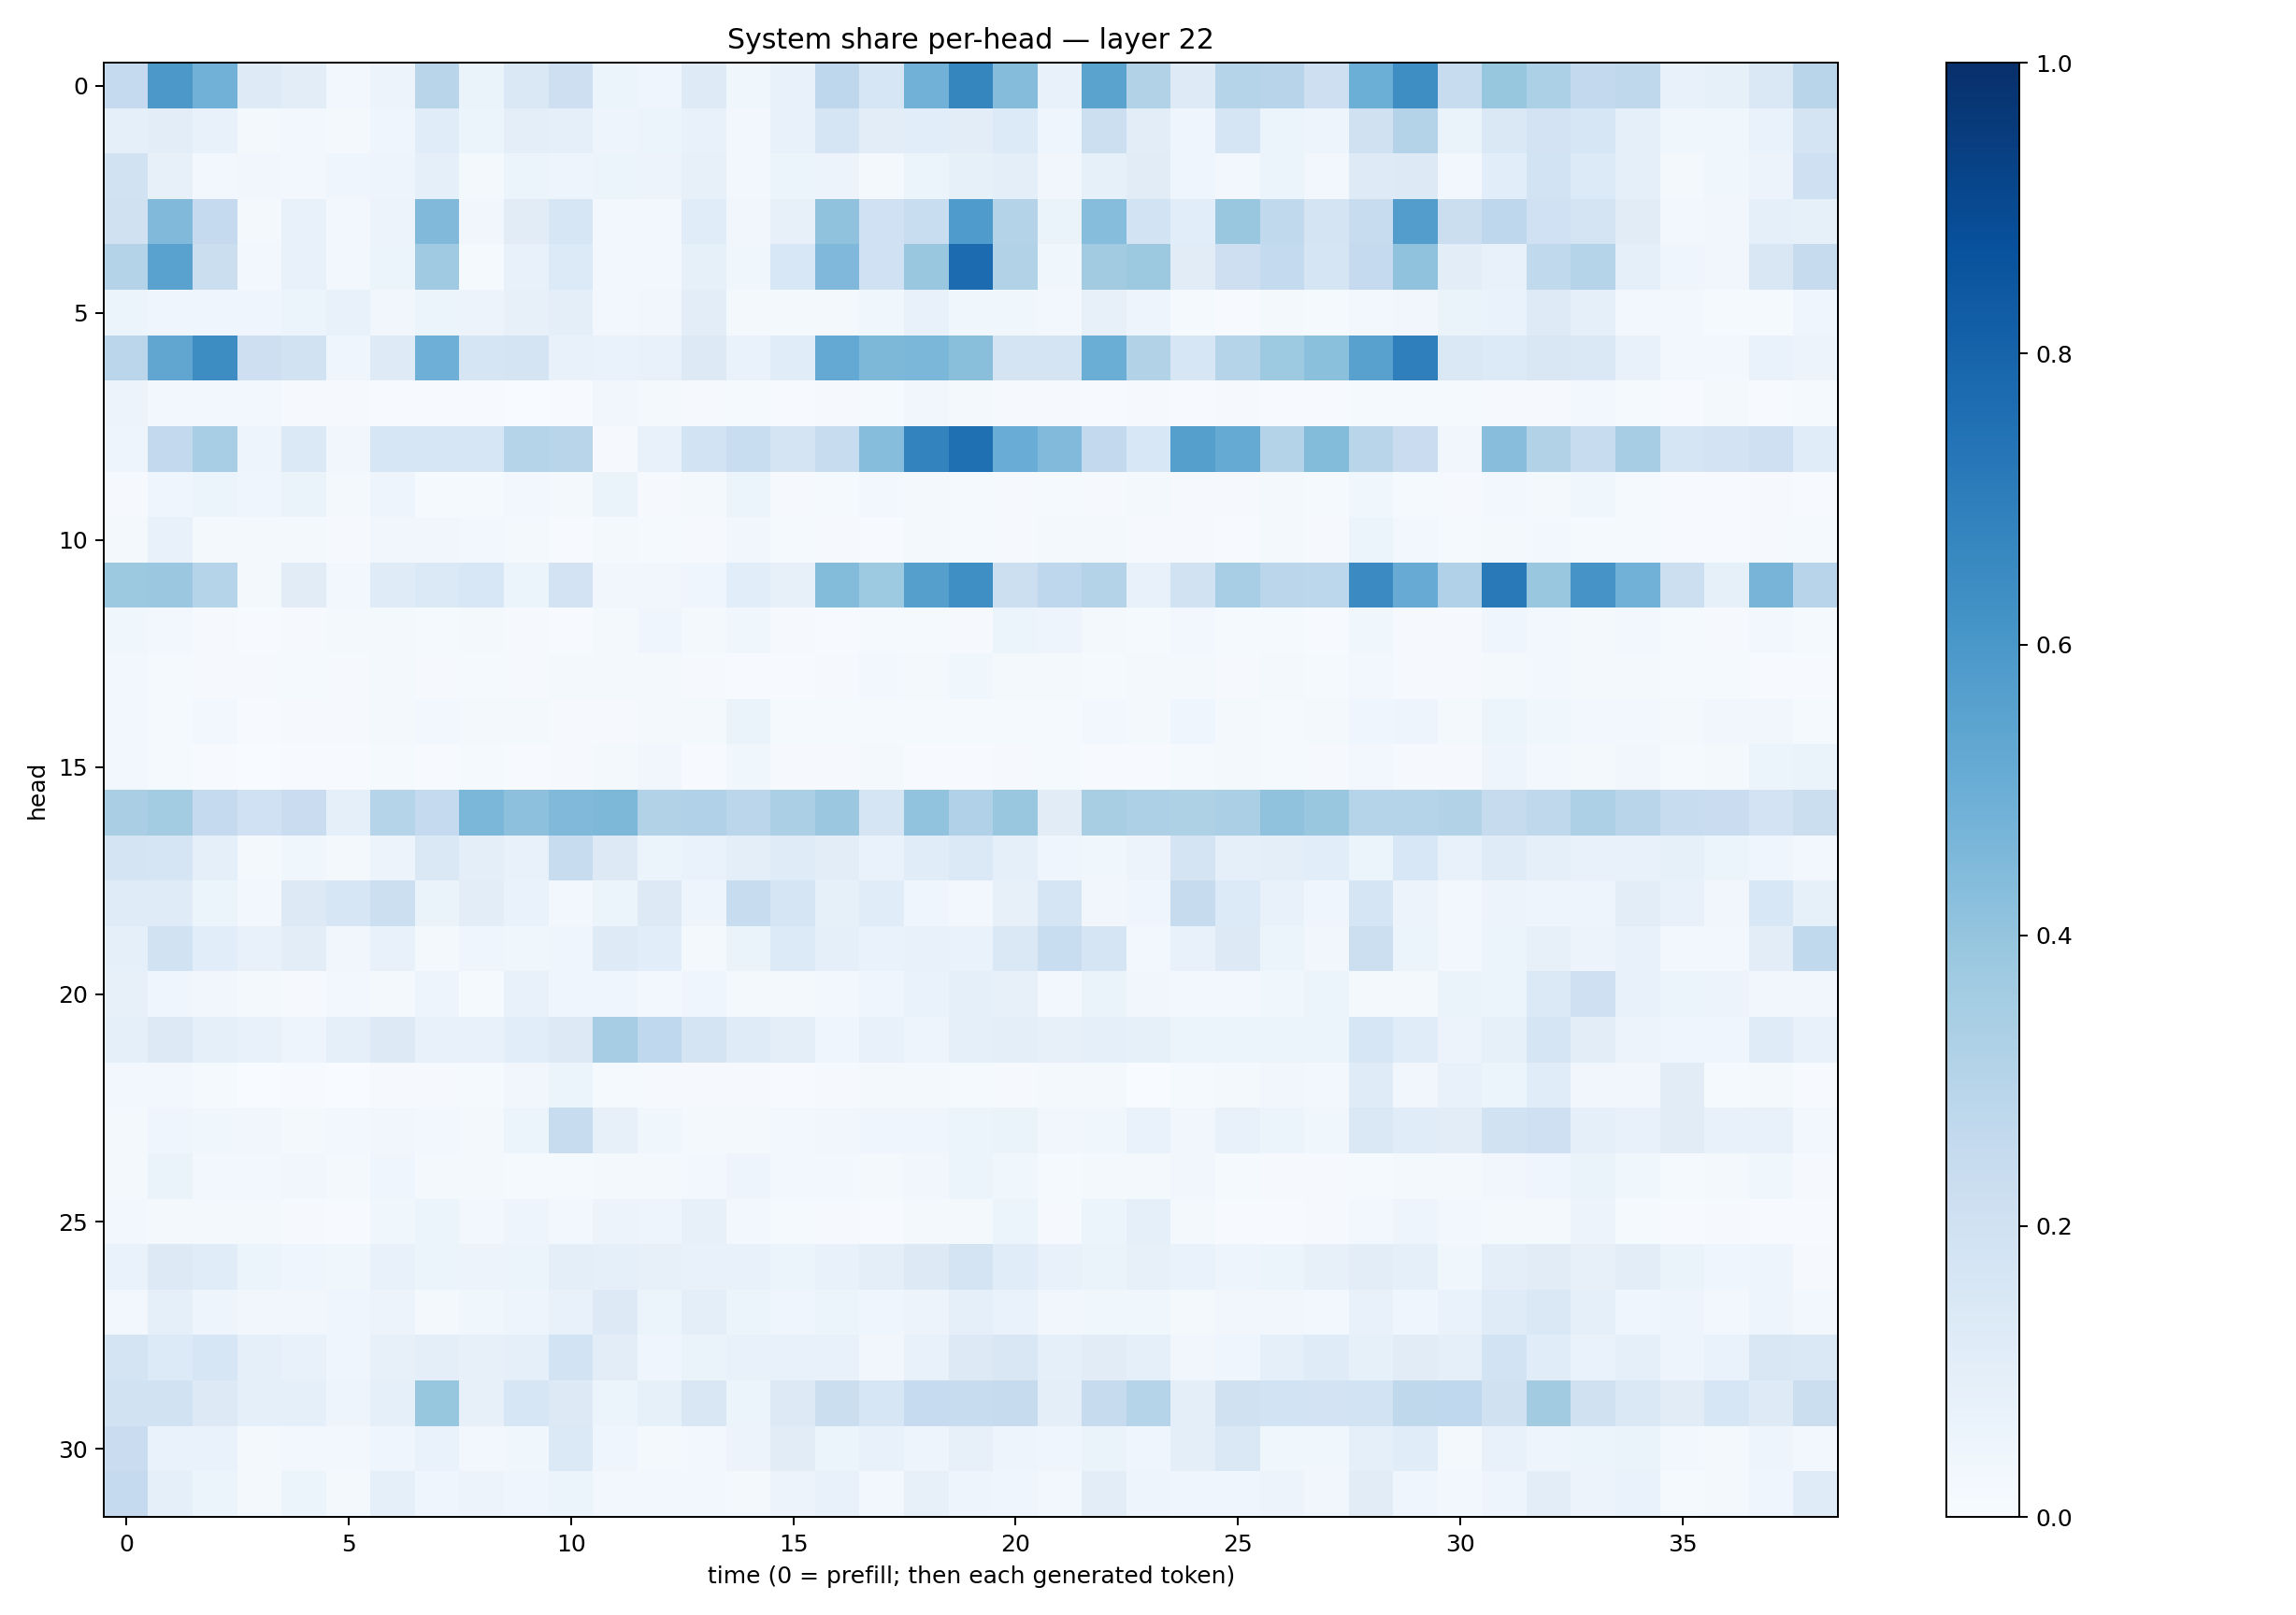

Data behind this chart, as committed beside it:
0.25331822, 0.5946746, 0.4839679, 0.121758975, 0.10354707, 0.024988208, 0.056880303, 0.2928037, 0.06445443, 0.14625202, 0.21340469, 0.054243438, 0.0431896, 0.122016944, 0.036173835, 0.07037924, 0.27733284, 0.16077802, 0.48292816, 0.6693339, 0.43584308, 0.076901264, 0.549372, 0.31614092
0.08922, 0.1041, 0.07406, 0.01914, 0.02456, 0.01628, 0.04571, 0.1164, 0.05318, 0.09805, 0.09104, 0.04873, 0.05405, 0.07251, 0.03111, 0.07502, 0.1675, 0.1045, 0.1093, 0.1024, 0.1332, 0.04497, 0.2165, 0.1028
0.1896, 0.07986, 0.02811, 0.03175, 0.02357, 0.0401, 0.04768, 0.08689, 0.02291, 0.05377, 0.04739, 0.05387, 0.05582, 0.07867, 0.02348, 0.06227, 0.05536, 0.01955, 0.05145, 0.08226, 0.09648, 0.03429, 0.08369, 0.113
0.1987, 0.4486, 0.2532, 0.02149, 0.07397, 0.0235, 0.05475, 0.4485, 0.03315, 0.11, 0.1628, 0.02659, 0.02741, 0.1141, 0.0336, 0.07831, 0.4088, 0.2007, 0.2335, 0.5859, 0.3076, 0.06551, 0.4305, 0.1854
0.3062, 0.5537, 0.2243, 0.03052, 0.07364, 0.02509, 0.06125, 0.3691, 0.01273, 0.07326, 0.1352, 0.03035, 0.03033, 0.08317, 0.03778, 0.1546, 0.4502, 0.1993, 0.3875, 0.7719, 0.3148, 0.03865, 0.3606, 0.3786
0.05951, 0.04044, 0.04013, 0.04442, 0.06226, 0.07316, 0.03193, 0.05978, 0.05793, 0.07906, 0.09451, 0.02937, 0.03296, 0.1047, 0.02005, 0.01668, 0.02004, 0.03899, 0.07394, 0.03879, 0.03697, 0.02748, 0.0805, 0.04903
0.2849, 0.5339, 0.6439, 0.2125, 0.188, 0.04678, 0.1217, 0.496, 0.1663, 0.1738, 0.07761, 0.06645, 0.07251, 0.1317, 0.06901, 0.1151, 0.5208, 0.4546, 0.4587, 0.4241, 0.1772, 0.1739, 0.5006, 0.3108
0.05557, 0.02871, 0.02554, 0.03121, 0.009047, 0.008773, 0.007511, 0.006158, 0.004267, 0.003711, 0.004966, 0.03178, 0.01597, 0.009717, 0.01263, 0.003974, 0.009434, 0.01368, 0.03221, 0.02294, 0.01028, 0.01072, 0.007187, 0.01169
0.04937, 0.2603, 0.3448, 0.05042, 0.1373, 0.03466, 0.1569, 0.1573, 0.1631, 0.2998, 0.2927, 0.01024, 0.07437, 0.1856, 0.2335, 0.1758, 0.2373, 0.4327, 0.6783, 0.7566, 0.5071, 0.4429, 0.2609, 0.1547
0.008608, 0.03989, 0.05935, 0.04663, 0.06309, 0.01903, 0.04694, 0.01536, 0.0139, 0.02454, 0.02276, 0.06639, 0.009633, 0.02026, 0.05292, 0.008332, 0.01323, 0.02919, 0.01833, 0.01546, 0.00796, 0.01189, 0.009811, 0.01724
0.01767, 0.07296, 0.02313, 0.01761, 0.0161, 0.008212, 0.03411, 0.03389, 0.02611, 0.016, 0.006748, 0.01863, 0.0155, 0.01017, 0.03498, 0.01394, 0.01031, 0.004831, 0.02054, 0.012, 0.008617, 0.01791, 0.01564, 0.009613
0.3779, 0.382, 0.3029, 0.0206, 0.1111, 0.02423, 0.1203, 0.1372, 0.1552, 0.06187, 0.1805, 0.03194, 0.03445, 0.04096, 0.1073, 0.07919, 0.4381, 0.3723, 0.5636, 0.6337, 0.2181, 0.2765, 0.3053, 0.07126
0.03667, 0.02371, 0.01059, 0.004527, 0.01092, 0.01707, 0.01908, 0.0127, 0.02337, 0.0106, 0.006795, 0.02242, 0.0403, 0.01935, 0.03709, 0.01072, 0.007526, 0.01364, 0.01227, 0.008432, 0.05115, 0.0481, 0.02254, 0.01549
0.02882, 0.01495, 0.01031, 0.008323, 0.01324, 0.009589, 0.01698, 0.009052, 0.01175, 0.007908, 0.01959, 0.02189, 0.0233, 0.008216, 0.004109, 0.004964, 0.009365, 0.02866, 0.0228, 0.03524, 0.01913, 0.01921, 0.01453, 0.01744
0.02749, 0.01493, 0.02801, 0.00468, 0.009986, 0.0103, 0.01706, 0.02781, 0.02216, 0.01665, 0.01083, 0.009227, 0.01851, 0.0185, 0.0634, 0.01336, 0.01232, 0.01415, 0.01317, 0.01439, 0.01269, 0.01431, 0.02633, 0.02209
0.02358, 0.01287, 0.00667, 0.002789, 0.00432, 0.00493, 0.01192, 0.006073, 0.01301, 0.006128, 0.008988, 0.01715, 0.03447, 0.007373, 0.03885, 0.009618, 0.01127, 0.01802, 0.006881, 0.006243, 0.009587, 0.01333, 0.007013, 0.006921
0.338, 0.3591, 0.2539, 0.1995, 0.2277, 0.08977, 0.3017, 0.2521, 0.4595, 0.4172, 0.4456, 0.4547, 0.3161, 0.3197, 0.2838, 0.3353, 0.3824, 0.1667, 0.4027, 0.3182, 0.3848, 0.1124, 0.3424, 0.3266
0.1745, 0.1647, 0.09329, 0.02239, 0.03795, 0.01684, 0.05538, 0.1406, 0.09774, 0.07348, 0.2345, 0.1268, 0.06091, 0.06931, 0.1001, 0.1197, 0.1034, 0.06917, 0.1164, 0.1387, 0.09177, 0.03943, 0.03903, 0.05516
0.1179, 0.1204, 0.06022, 0.02855, 0.1312, 0.1576, 0.2162, 0.06355, 0.1053, 0.06852, 0.02897, 0.05253, 0.1282, 0.05072, 0.2361, 0.1694, 0.08373, 0.1154, 0.03965, 0.02423, 0.08043, 0.1709, 0.03139, 0.0443
0.0924, 0.1891, 0.1087, 0.07772, 0.1053, 0.03413, 0.07148, 0.0169, 0.04619, 0.03573, 0.04015, 0.1214, 0.1061, 0.02142, 0.06531, 0.1334, 0.08951, 0.06999, 0.07103, 0.06862, 0.1418, 0.2323, 0.1665, 0.024
0.07989, 0.04521, 0.03142, 0.02041, 0.009889, 0.02726, 0.01886, 0.04796, 0.01213, 0.07095, 0.04242, 0.04158, 0.02699, 0.03971, 0.01863, 0.02011, 0.02667, 0.04097, 0.06647, 0.09358, 0.08044, 0.0272, 0.0659, 0.03298
0.08782, 0.13, 0.08904, 0.07783, 0.04849, 0.08813, 0.1308, 0.07672, 0.0704, 0.1093, 0.1305, 0.3501, 0.2691, 0.1747, 0.1183, 0.09564, 0.04364, 0.07051, 0.04777, 0.09336, 0.09539, 0.08098, 0.09143, 0.08529
0.02735, 0.02638, 0.01322, 0.002865, 0.00623, 0.002832, 0.01107, 0.0107, 0.01412, 0.03152, 0.05267, 0.01294, 0.01162, 0.008594, 0.01121, 0.006751, 0.008403, 0.02118, 0.01588, 0.01194, 0.009283, 0.01972, 0.02244, 0.00321
0.02228, 0.04514, 0.03638, 0.03225, 0.01835, 0.02596, 0.03192, 0.0279, 0.02295, 0.05961, 0.2384, 0.08062, 0.03568, 0.0214, 0.02041, 0.0243, 0.03501, 0.04383, 0.03989, 0.0519, 0.06566, 0.03153, 0.03641, 0.06823
0.02219, 0.06577, 0.02674, 0.02942, 0.03149, 0.02139, 0.04204, 0.01942, 0.02219, 0.01298, 0.0119, 0.02193, 0.01574, 0.02524, 0.04871, 0.02434, 0.0244, 0.02132, 0.03215, 0.05276, 0.0362, 0.01453, 0.02221, 0.01789
0.02664, 0.01827, 0.0191, 0.0164, 0.01045, 0.007395, 0.03543, 0.05261, 0.03082, 0.04733, 0.02502, 0.05505, 0.0469, 0.08158, 0.02463, 0.01356, 0.008329, 0.006629, 0.02129, 0.02329, 0.05121, 0.008419, 0.05124, 0.08698
0.07002, 0.127, 0.1136, 0.06073, 0.03981, 0.03754, 0.07612, 0.05939, 0.05835, 0.05349, 0.09914, 0.08897, 0.07878, 0.07559, 0.07147, 0.05274, 0.07627, 0.09547, 0.13, 0.1761, 0.1158, 0.07094, 0.06556, 0.0819
0.02441, 0.09172, 0.04701, 0.032, 0.0333, 0.04267, 0.05826, 0.02143, 0.03772, 0.04995, 0.07174, 0.1269, 0.05106, 0.1005, 0.06004, 0.04113, 0.05293, 0.0417, 0.05792, 0.08636, 0.06651, 0.03259, 0.03844, 0.03753
0.172, 0.1342, 0.1617, 0.09321, 0.07092, 0.04652, 0.0801, 0.09514, 0.08018, 0.08987, 0.1847, 0.1027, 0.04459, 0.06435, 0.07304, 0.07112, 0.07225, 0.03195, 0.07264, 0.1297, 0.1522, 0.08728, 0.11, 0.09358
0.1926, 0.1893, 0.1304, 0.09222, 0.09045, 0.04729, 0.09125, 0.3915, 0.07961, 0.1578, 0.1252, 0.05145, 0.0823, 0.1507, 0.05109, 0.1294, 0.2264, 0.1623, 0.2498, 0.2407, 0.246, 0.09388, 0.2448, 0.2969
0.227, 0.06874, 0.06979, 0.01706, 0.02847, 0.0292, 0.03962, 0.06704, 0.03079, 0.03772, 0.1381, 0.03938, 0.02192, 0.02397, 0.05673, 0.1129, 0.05975, 0.07758, 0.04825, 0.07862, 0.05037, 0.04096, 0.06257, 0.04124
0.2506, 0.09148, 0.05297, 0.02013, 0.05425, 0.02255, 0.08733, 0.04509, 0.05822, 0.03966, 0.0524, 0.02493, 0.02791, 0.0281, 0.02251, 0.05695, 0.07775, 0.03018, 0.08152, 0.04818, 0.0445, 0.02489, 0.104, 0.04726
